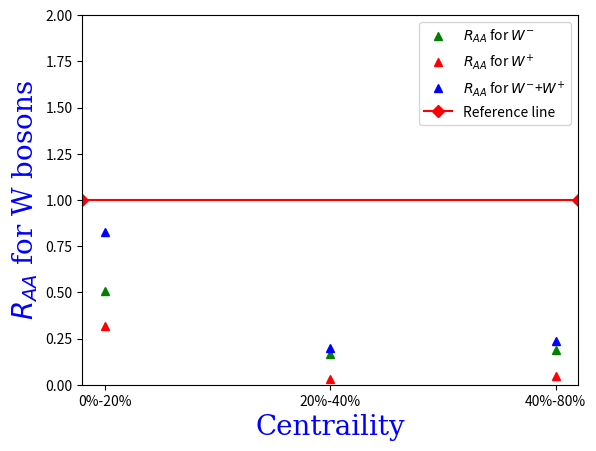

Here is the Python script that generated this plot:
import numpy as np
import matplotlib.pyplot as plt

#x=[10,20,30,40,50,60,70,80,90,100]
#y=[0.979,0.981,1.014,0.999,0.995,0.998,0.991,0.996,1.003,1]
#x=[10,40,50,60,80]
#y=[1.19,0.67,1.02,1.17,0.82]


#my_xticks = ['0%-20%','20%-40%','40%-80%','80%-100%']
my_xticks = ['0%-20%','20%-40%','40%-80%']
#x=[1,2,3,4]
x=[1,2,3]
y1=[0.5081,0.1636,0.1901]
y2=[0.3198,0.0332,0.0446]
y3=[0.828,0.1968,0.2347]
#y=[1.99,0.202,1.529,0.041]
#y=[0.066,0.103,0.235,0.070]
#x=[10,20,30,40,80,100]
#y=[0.979,0.981,1.014,0.999,0.996,1]
plt.plot(x,y1,'g^')
plt.plot(x,y2,'r^')
plt.plot(x,y3,'b^')

font1 = {'family':'serif','color':'blue','size':20}
plt.xlabel("Centraility",fontdict = font1)
plt.xticks(x, my_xticks)
plt.ylabel("$R_{AA}$ for W bosons",fontdict = font1)
plt.ylim(0, 2)
plt.axhline(y=1, color='r', linestyle='-',marker='D')
plt.legend(['$R_{AA}$ for $W^{-}$','$R_{AA}$ for $W^{+}$','$R_{AA}$ for $W^{-}$+$W^{+}$','Reference line'])
plt.show()
